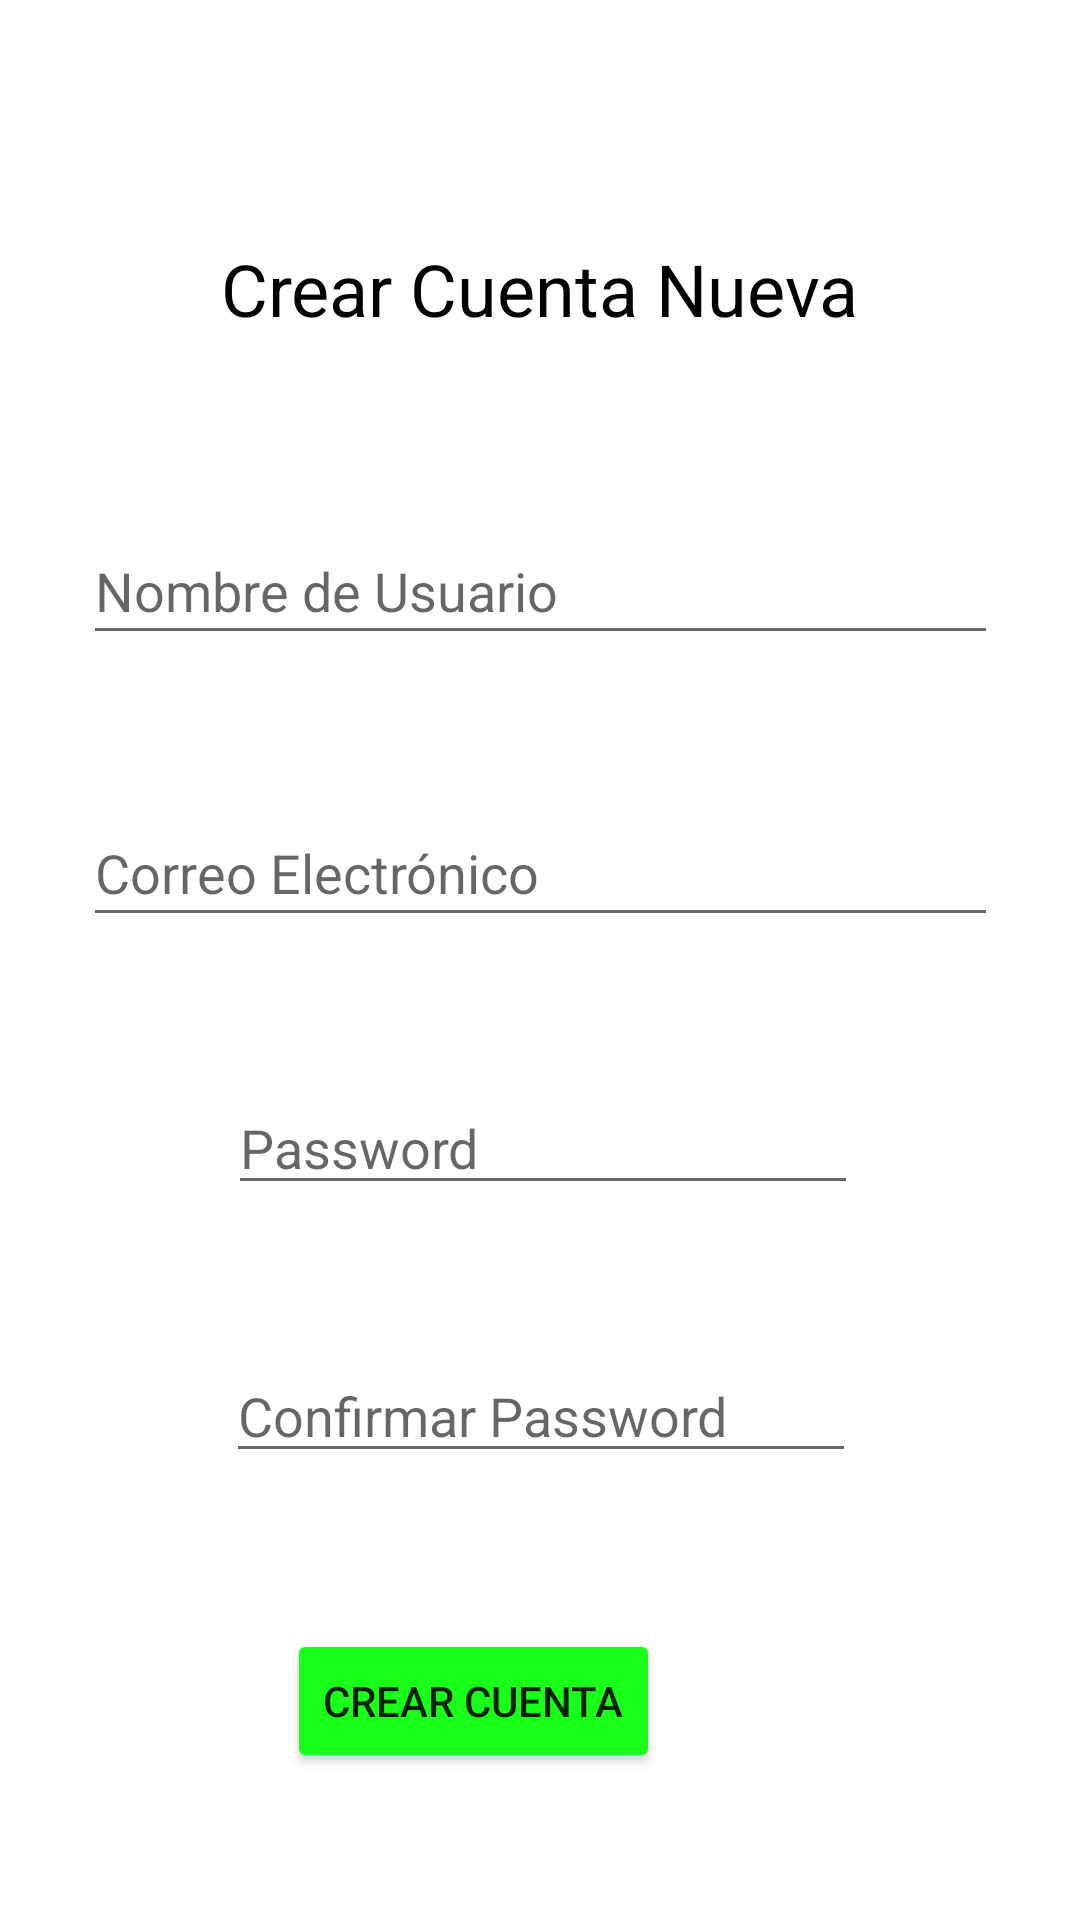

Produce the Android XML layout that renders to this screen, including the resource entries it uses.
<!-- AndroidManifest.xml: application theme Theme.HandsUp -->
<!-- res/layout/activity_crear_cuenta.xml -->
<?xml version="1.0" encoding="utf-8"?>
<androidx.constraintlayout.widget.ConstraintLayout xmlns:android="http://schemas.android.com/apk/res/android"
    xmlns:app="http://schemas.android.com/apk/res-auto"
    xmlns:tools="http://schemas.android.com/tools"
    android:id="@+id/main"
    android:layout_width="match_parent"
    android:layout_height="match_parent"
    tools:context=".CrearCuentaActivity">

    <TextView
        android:id="@+id/textView"
        android:layout_width="wrap_content"
        android:layout_height="wrap_content"
        android:layout_marginTop="80dp"
        android:text="Crear Cuenta Nueva"
        android:textColor="#000000"
        android:textSize="24sp"
        app:layout_constraintEnd_toEndOf="parent"
        app:layout_constraintStart_toStartOf="parent"
        app:layout_constraintTop_toTopOf="parent" />

    <EditText
        android:id="@+id/edtEmailNuevo"
        android:layout_width="305dp"
        android:layout_height="46dp"
        android:layout_marginTop="48dp"
        android:ems="10"
        android:hint="Correo Electrónico"
        android:inputType="text"
        app:layout_constraintEnd_toEndOf="parent"
        app:layout_constraintStart_toStartOf="parent"
        app:layout_constraintTop_toBottomOf="@+id/edtNombre" />

    <EditText
        android:id="@+id/edtPasswordNuevo2"
        android:layout_width="wrap_content"
        android:layout_height="wrap_content"
        android:layout_marginTop="48dp"
        android:ems="10"
        android:hint="Confirmar Password"
        android:inputType="textPassword"
        app:layout_constraintEnd_toEndOf="parent"
        app:layout_constraintHorizontal_bias="0.502"
        app:layout_constraintStart_toStartOf="parent"
        app:layout_constraintTop_toBottomOf="@+id/edtPasswordNuevo1" />

    <EditText
        android:id="@+id/edtPasswordNuevo1"
        android:layout_width="wrap_content"
        android:layout_height="wrap_content"
        android:layout_marginTop="48dp"
        android:ems="10"
        android:hint="Password"
        android:inputType="textPassword"
        app:layout_constraintEnd_toEndOf="parent"
        app:layout_constraintHorizontal_bias="0.507"
        app:layout_constraintStart_toStartOf="parent"
        app:layout_constraintTop_toBottomOf="@+id/edtEmailNuevo" />

    <EditText
        android:id="@+id/edtNombre"
        android:layout_width="305dp"
        android:layout_height="46dp"
        android:layout_marginTop="60dp"
        android:ems="10"
        android:hint="Nombre de Usuario"
        android:inputType="text"
        app:layout_constraintEnd_toEndOf="parent"
        app:layout_constraintStart_toStartOf="parent"
        app:layout_constraintTop_toBottomOf="@+id/textView" />

    <Button
        android:id="@+id/btnCrearCuentaNueva"
        android:layout_width="wrap_content"
        android:layout_height="wrap_content"
        android:layout_marginTop="52dp"
        android:layout_marginEnd="140dp"
        android:backgroundTint="#1AFF1A"
        android:text="Crear Cuenta"
        app:layout_constraintEnd_toEndOf="parent"
        app:layout_constraintTop_toBottomOf="@+id/edtPasswordNuevo2" />

</androidx.constraintlayout.widget.ConstraintLayout>
<!-- resources referenced by this layout -->
<resources>
  <style name="Theme.HandsUp" parent="Theme.MaterialComponents.DayNight.DarkActionBar">
          
          <item name="colorPrimary">@color/purple_500</item>
          <item name="colorPrimaryVariant">@color/purple_700</item>
          <item name="colorOnPrimary">@color/white</item>
          
          <item name="colorSecondary">@color/teal_200</item>
          <item name="colorSecondaryVariant">@color/teal_700</item>
          <item name="colorOnSecondary">@color/black</item>
          
          <item name="android:statusBarColor">?attr/colorPrimaryVariant</item>
          
      </style>
  <color name="purple_500">#33C669</color>
  <color name="purple_700">#1FD10A</color>
  <color name="white">#FFFFFFFF</color>
  <color name="teal_200">#FF03DAC5</color>
  <color name="teal_700">#FF018786</color>
  <color name="black">#FF000000</color>
</resources>
